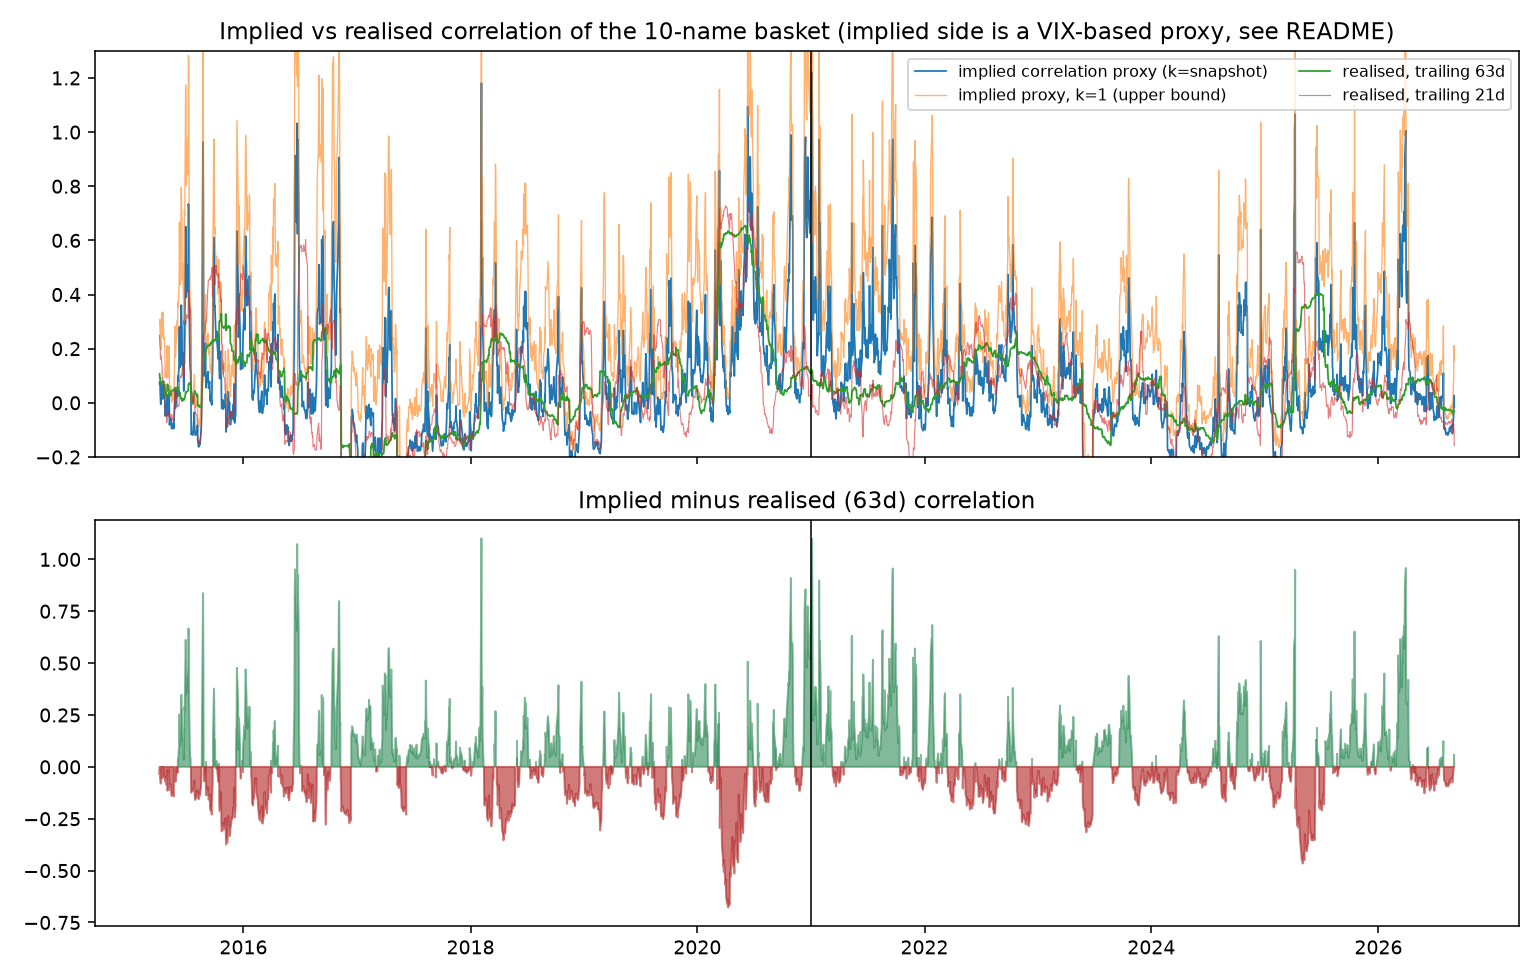

Data behind this chart, as committed beside it:
Date, vix, implied k=1, implied k=snapshot, realised 21d, pairwise 21d, realised 63d, pairwise 63d, gap k=1 vs 21d, gap k=snapshot vs 21d, gap k=snapshot vs 63d
2015-04-06, 14.74, 0.2869, 0.07039, 0.2489, 0.469, 0.1072, 0.3823, 0.03801, -0.1785, -0.03683
2015-04-07, 14.78, 0.3077, 0.08093, 0.2094, 0.4452, 0.09184, 0.3635, 0.09831, -0.1284, -0.01091
2015-04-08, 13.98, 0.2488, 0.04155, 0.2046, 0.4358, 0.0927, 0.3555, 0.04425, -0.163, -0.05114
2015-04-09, 13.09, 0.2257, 0.01514, 0.1612, 0.3948, 0.08274, 0.356, 0.06443, -0.1461, -0.06761
2015-04-10, 12.58, 0.1973, -0.00522, 0.1749, 0.3983, 0.07582, 0.3358, 0.02237, -0.1802, -0.08104
2015-04-13, 13.94, 0.3323, 0.07695, 0.1526, 0.4115, 0.0733, 0.3331, 0.1797, -0.0757, 0.003647
2015-04-14, 13.67, 0.3103, 0.06166, 0.1403, 0.3952, 0.07171, 0.319, 0.17, -0.07862, -0.01006
2015-04-15, 12.84, 0.2511, 0.02039, 0.08835, 0.354, 0.07194, 0.3139, 0.1627, -0.06796, -0.05155
2015-04-16, 12.6, 0.2433, 0.01394, 0.09252, 0.3498, 0.06975, 0.3131, 0.1508, -0.07858, -0.05581
2015-04-17, 13.89, 0.3353, 0.08007, 0.08511, 0.3818, 0.07381, 0.3237, 0.2502, -0.005032, 0.006263
2015-04-20, 13.3, 0.2342, 0.02504, 0.07652, 0.4266, 0.06378, 0.3244, 0.1577, -0.05148, -0.03874
2015-04-21, 13.25, 0.2408, 0.02807, 0.05908, 0.4307, 0.06547, 0.3257, 0.1817, -0.03101, -0.0374
2015-04-22, 12.71, 0.2193, 0.01535, 0.07856, 0.4438, 0.0669, 0.3273, 0.1408, -0.06321, -0.05154
2015-04-23, 12.48, 0.208, 0.008049, 0.07379, 0.4458, 0.06061, 0.2948, 0.1343, -0.06574, -0.05256
2015-04-24, 12.29, 0.09468, -0.04856, -0.04472, 0.2956, 0.02266, 0.2812, 0.1394, -0.003848, -0.07123
2015-04-27, 13.12, 0.129, -0.02416, -0.0447, 0.2824, 0.02221, 0.2799, 0.1737, 0.02055, -0.04637
2015-04-28, 12.41, 0.09274, -0.04808, -0.04429, 0.2764, 0.03799, 0.2429, 0.137, -0.003782, -0.08607
2015-04-29, 13.39, 0.1497, -0.01272, -0.07323, 0.2493, 0.03982, 0.2505, 0.2229, 0.06051, -0.05254
2015-04-30, 14.55, 0.2108, 0.02989, -0.06742, 0.2407, 0.04361, 0.2542, 0.2782, 0.0973, -0.01372
2015-05-01, 12.7, 0.09138, -0.04646, -0.05206, 0.2521, 0.06854, 0.2945, 0.1434, 0.0056, -0.115
2015-05-04, 12.85, 0.09975, -0.04032, -0.0516, 0.2405, 0.06161, 0.2878, 0.1513, 0.01127, -0.1019
2015-05-05, 14.31, 0.1723, 0.009801, -0.03079, 0.2727, 0.0521, 0.2971, 0.2031, 0.04059, -0.0423
2015-05-06, 15.15, 0.2101, 0.03625, -0.03187, 0.2762, 0.05049, 0.2987, 0.2419, 0.06812, -0.01424
2015-05-07, 15.13, 0.2013, 0.03114, -0.03398, 0.2924, 0.04357, 0.2963, 0.2353, 0.06513, -0.01243
2015-05-08, 12.86, 0.0264, -0.08153, -0.04793, 0.2525, 0.03023, 0.2879, 0.07433, -0.0336, -0.1118
2015-05-11, 13.85, 0.06198, -0.05695, -0.0494, 0.2625, 0.02988, 0.2925, 0.1114, -0.007552, -0.08682
2015-05-12, 13.86, 0.06118, -0.05722, -0.05188, 0.2633, 0.02623, 0.2874, 0.1131, -0.00534, -0.08345
2015-05-13, 13.76, 0.05945, -0.05912, -0.05171, 0.2712, 0.02794, 0.2892, 0.1112, -0.007409, -0.08706
2015-05-14, 12.74, 0.0138, -0.08761, -0.04242, 0.3165, 0.04499, 0.2967, 0.05622, -0.04519, -0.1326
2015-05-15, 12.38, 0.001588, -0.09593, -0.04251, 0.3292, 0.04441, 0.2989, 0.0441, -0.05342, -0.1403
2015-05-18, 12.73, 0.01905, -0.08597, -0.05926, 0.2833, 0.04534, 0.2999, 0.07831, -0.02671, -0.1313
2015-05-19, 12.85, 0.03677, -0.07707, -0.06613, 0.2675, 0.04609, 0.3012, 0.1029, -0.01094, -0.1232
2015-05-20, 12.88, 0.03834, -0.07632, -0.06627, 0.2683, 0.04716, 0.3074, 0.1046, -0.01005, -0.1235
2015-05-21, 12.11, 0.01107, -0.09498, -0.06859, 0.2645, 0.0448, 0.3045, 0.07966, -0.02639, -0.1398
2015-05-22, 12.13, 0.01309, -0.09489, -0.06868, 0.2773, 0.04831, 0.3149, 0.08177, -0.02622, -0.1432
2015-05-26, 14.06, 0.2824, 0.05627, 0.04801, 0.3815, 0.05565, 0.3273, 0.2343, 0.008263, 0.0006235
2015-05-27, 13.27, 0.1681, -0.02043, 0.02629, 0.4361, 0.05177, 0.3445, 0.1419, -0.04672, -0.0722
2015-05-28, 13.31, 0.1845, -0.01447, 0.03027, 0.4681, 0.05284, 0.348, 0.1542, -0.04473, -0.06731
2015-05-29, 13.84, 0.2157, 0.007932, 0.03493, 0.4939, 0.05483, 0.3474, 0.1808, -0.027, -0.0469
2015-06-01, 13.97, 0.2551, 0.02701, 0.01921, 0.474, 0.05534, 0.3482, 0.2359, 0.007799, -0.02833
2015-06-02, 14.24, 0.3037, 0.05566, -0.005366, 0.4532, 0.05405, 0.3475, 0.3091, 0.06103, 0.001615
2015-06-03, 13.66, 0.2557, 0.02326, -0.007435, 0.468, 0.05295, 0.3481, 0.2631, 0.0307, -0.02969
2015-06-04, 14.71, 0.3719, 0.09832, -0.01477, 0.4475, 0.05955, 0.3523, 0.3866, 0.1131, 0.03876
2015-06-05, 14.21, 0.3531, 0.07995, -0.01354, 0.4409, 0.04539, 0.3406, 0.3666, 0.09349, 0.03456
2015-06-08, 15.29, 0.4499, 0.145, -0.00815, 0.4338, 0.04432, 0.3438, 0.458, 0.1532, 0.1007
2015-06-09, 14.47, 0.6676, 0.2805, 0.05424, 0.4766, 0.02822, 0.3275, 0.6134, 0.2262, 0.2523
2015-06-10, 13.22, 0.4675, 0.1529, 0.09154, 0.4774, 0.03724, 0.3339, 0.3759, 0.06137, 0.1157
2015-06-11, 12.85, 0.4365, 0.1307, 0.09479, 0.4794, 0.02756, 0.3343, 0.3417, 0.0359, 0.1031
2015-06-12, 13.78, 0.4912, 0.1696, 0.09933, 0.5182, 0.02649, 0.3412, 0.3919, 0.07026, 0.1431
2015-06-15, 15.39, 0.7948, 0.3609, 0.0937, 0.4516, 0.01394, 0.3351, 0.7011, 0.2672, 0.3469
2015-06-16, 14.81, 0.7146, 0.305, 0.1055, 0.4817, 0.01657, 0.3432, 0.6091, 0.1994, 0.2884
2015-06-17, 14.5, 0.6783, 0.2786, 0.1015, 0.4804, 0.006726, 0.3363, 0.5768, 0.1771, 0.2718
2015-06-18, 13.19, 0.4526, 0.1385, 0.1259, 0.5249, 0.01241, 0.353, 0.3267, 0.01258, 0.1261
2015-06-19, 13.96, 0.516, 0.1847, 0.1275, 0.5347, 0.00813, 0.3576, 0.3885, 0.05724, 0.1766
2015-06-22, 12.74, 0.3953, 0.1038, 0.1383, 0.5414, 0.01449, 0.3607, 0.257, -0.03448, 0.08934
2015-06-23, 12.11, 0.2969, 0.04371, 0.1106, 0.5151, 0.009607, 0.3606, 0.1863, -0.06686, 0.03411
2015-06-24, 13.26, 0.4258, 0.1244, 0.0934, 0.4783, 0.01662, 0.3406, 0.3324, 0.03095, 0.1077
2015-06-25, 14.01, 0.7127, 0.3048, 0.1566, 0.4286, 0.01705, 0.3366, 0.5561, 0.1481, 0.2877
2015-06-26, 14.02, 0.689, 0.2906, 0.1445, 0.4308, 0.01657, 0.3398, 0.5445, 0.1461, 0.274
2015-06-29, 18.85, 1.174, 0.6511, 0.2837, 0.5387, 0.03901, 0.3633, 0.8906, 0.3674, 0.612
... 2,811 more rows
